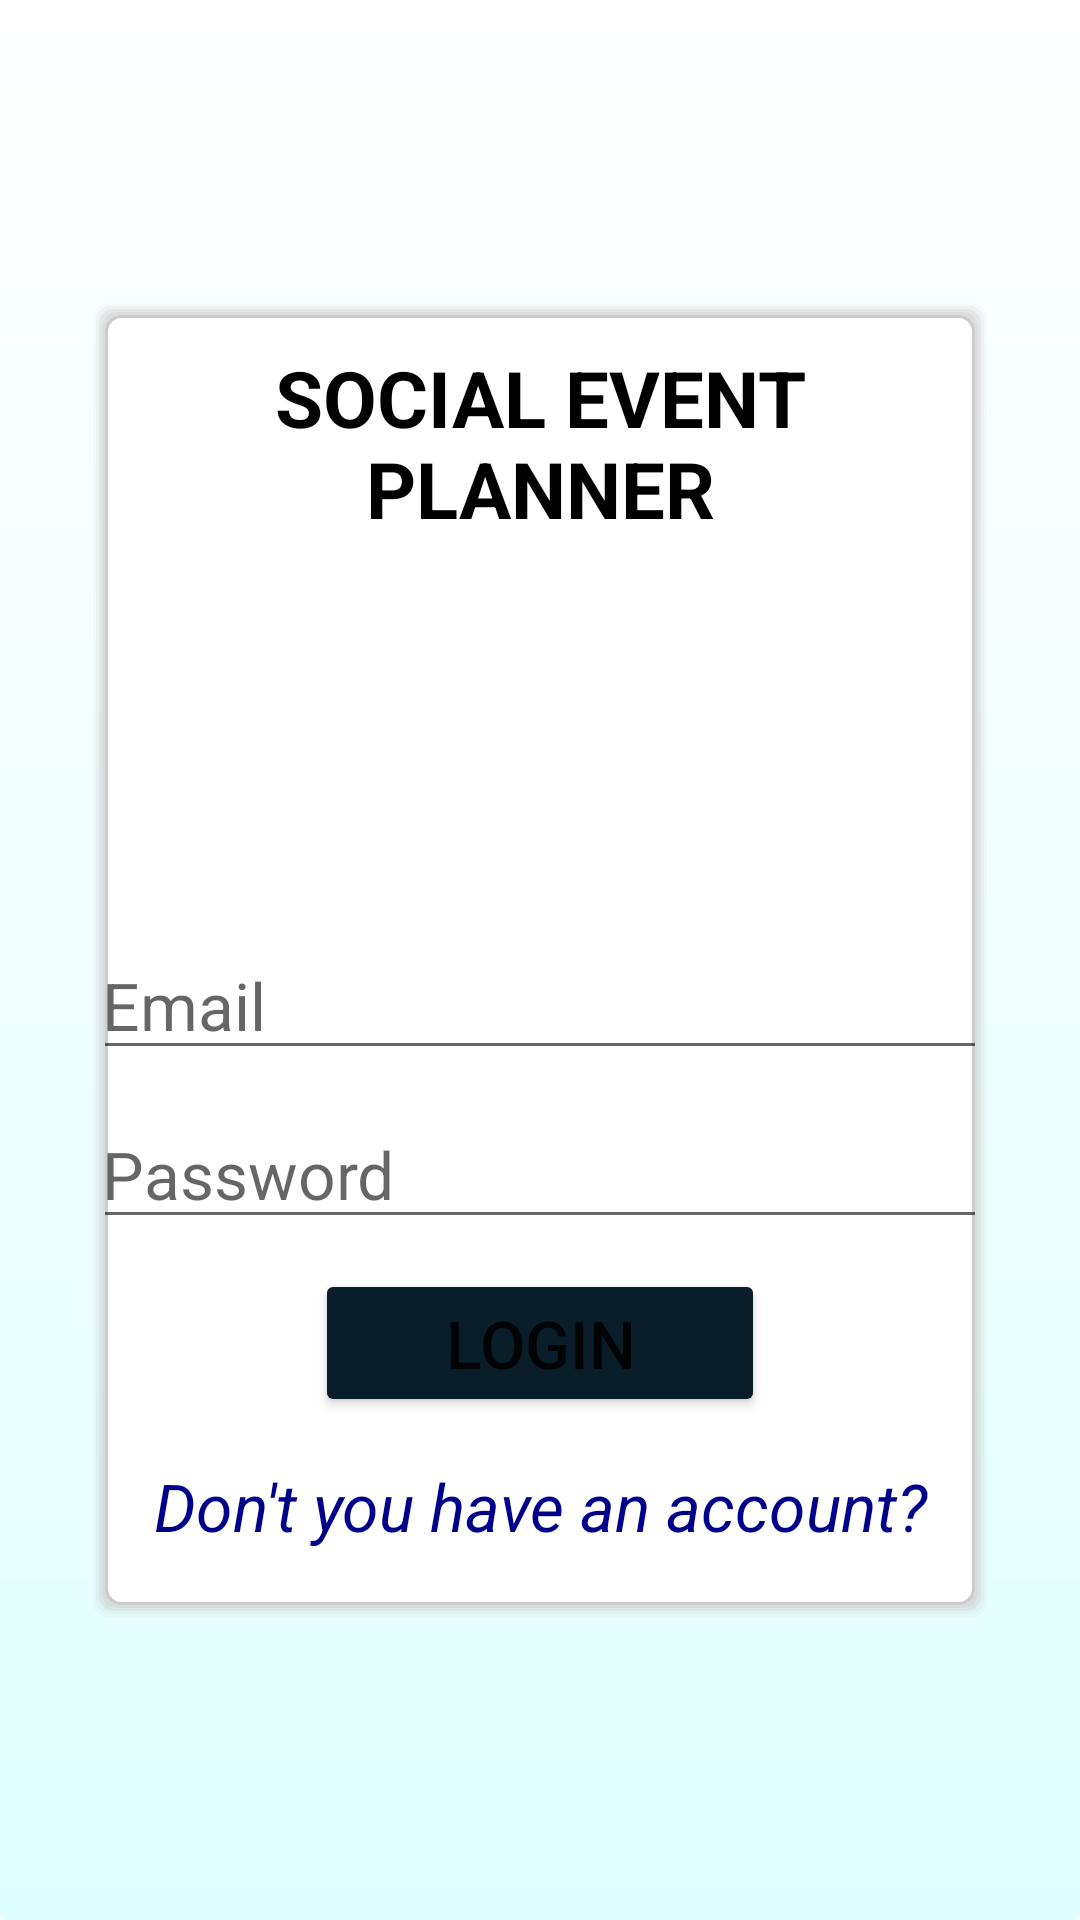

Produce the Android XML layout that renders to this screen, including the resource entries it uses.
<!-- AndroidManifest.xml: application theme Theme.SOCI -->
<!-- res/layout/activity_login.xml -->
<?xml version="1.0" encoding="utf-8"?>
<androidx.constraintlayout.widget.ConstraintLayout xmlns:android="http://schemas.android.com/apk/res/android"
    xmlns:app="http://schemas.android.com/apk/res-auto"
    xmlns:tools="http://schemas.android.com/tools"
    android:layout_width="match_parent"
    android:layout_height="match_parent"
    android:background="@drawable/background_theme"
    tools:context=".Ui.LoginActivity">

    <LinearLayout
        android:id="@+id/linearLayout"
        android:layout_width="0dp"
        android:layout_height="440dp"
        android:layout_marginStart="30dp"
        android:layout_marginEnd="30dp"
        android:background="@drawable/shadow"
        android:orientation="vertical"
        app:layout_constraintBottom_toBottomOf="parent"
        app:layout_constraintEnd_toEndOf="parent"
        app:layout_constraintStart_toStartOf="parent"
        app:layout_constraintTop_toTopOf="parent">

        <TextView
            android:id="@+id/login_Tv_Title"
            android:layout_width="match_parent"
            android:layout_height="wrap_content"
            android:layout_marginTop="@dimen/dp10"
            android:text="@string/social_event_planner"
            android:textAlignment="center"
            android:textColor="@color/black"
            android:textSize="@dimen/header_Size"
            android:textStyle="bold" />

        <ImageView
            android:id="@+id/imageView"
            android:layout_width="100dp"
            android:layout_height="100dp"
            android:layout_gravity="center"
            android:layout_marginTop="20dp"
            app:srcCompat="@drawable/soci_icon" />

        <EditText
            android:id="@+id/login_Et_Email"
            android:layout_width="@dimen/card_Component_Width"
            android:layout_height="wrap_content"
            android:layout_gravity="center"
            android:layout_marginTop="@dimen/dp10"
            android:ems="10"
            android:hint="@string/email"
            android:inputType="textPersonName"
            android:textSize="@dimen/text_Size" />

        <EditText
            android:id="@+id/login_Et_Password"
            android:layout_width="@dimen/card_Component_Width"
            android:layout_height="wrap_content"
            android:layout_gravity="center"
            android:layout_marginTop="@dimen/dp10"
            android:ems="10"
            android:hint="@string/password"
            android:inputType="textPassword"
            android:textSize="@dimen/text_Size" />

        <Button
            android:id="@+id/Login_Btn_Login"
            android:layout_width="150dp"
            android:layout_height="wrap_content"
            android:layout_gravity="center"
            android:layout_marginTop="@dimen/dp10"
            android:backgroundTint="@color/material_dynamic_secondary10"
            android:text="@string/login"
            android:textSize="@dimen/text_Size" />

        <TextView
            android:id="@+id/login_Tv_Register"
            android:layout_width="match_parent"
            android:layout_height="wrap_content"
            android:layout_marginTop="@dimen/dp15"
            android:text="@string/register"
            android:textAlignment="center"
            android:textAllCaps="false"
            android:textColor="@color/DarkBlue"
            android:textSize="@dimen/text_Size"
            android:textStyle="italic" />


    </LinearLayout>
</androidx.constraintlayout.widget.ConstraintLayout>
<!-- resources referenced by this layout -->
<resources>
  <color name="DarkBlue">#00008B</color>
  <color name="black">#FF000000</color>
  <dimen name="card_Component_Width">300dp</dimen>
  <dimen name="dp10">10dp</dimen>
  <dimen name="dp15">15dp</dimen>
  <dimen name="header_Size">26sp</dimen>
  <dimen name="text_Size">22sp</dimen>
  <!-- drawable background_theme (drawable) -->
  <?xml version="1.0" encoding="utf-8"?>
  <shape xmlns:android="http://schemas.android.com/apk/res/android"
      android:padding="10dp"
      android:shape="rectangle">
  
      <gradient
          android:angle="270"
          android:centerX="0.2"
          android:centerY="0.7"
          android:gradientRadius="250dp"
          android:startColor="@color/white"
          android:endColor="@color/LightCyan"
          android:type="linear" />
  
      <corners android:radius="2dp" />
  
      
      
      
      
      
      
      
  
      
      
      
      
      
      
      
  </shape>
  <!-- drawable shadow: vector/xml drawable (drawable, 2342 chars, omitted) -->
  <string name="email">Email</string>
  <string name="login">LOGIN</string>
  <string name="password">Password</string>
  <string name="register">Don\'t you have an account?</string>
  <string name="social_event_planner">SOCIAL EVENT PLANNER</string>
  <style name="Theme.SOCI" parent="Theme.MaterialComponents.DayNight.DarkActionBar">
          
          <item name="colorPrimary">@color/purple_500</item>
          <item name="colorPrimaryVariant">@color/purple_700</item>
          <item name="colorOnPrimary">@color/white</item>
          
          <item name="colorSecondary">@color/teal_200</item>
          <item name="colorSecondaryVariant">@color/teal_700</item>
          <item name="colorOnSecondary">@color/black</item>
          
          <item name="android:statusBarColor">?attr/colorPrimaryVariant</item>
          
      </style>
  <color name="white">#FFFFFFFF</color>
  <color name="LightCyan">#E0FFFF</color>
  <color name="purple_500">#FF6200EE</color>
  <color name="purple_700">#FF3700B3</color>
  <color name="teal_200">#FF03DAC5</color>
  <color name="teal_700">#FF018786</color>
</resources>
